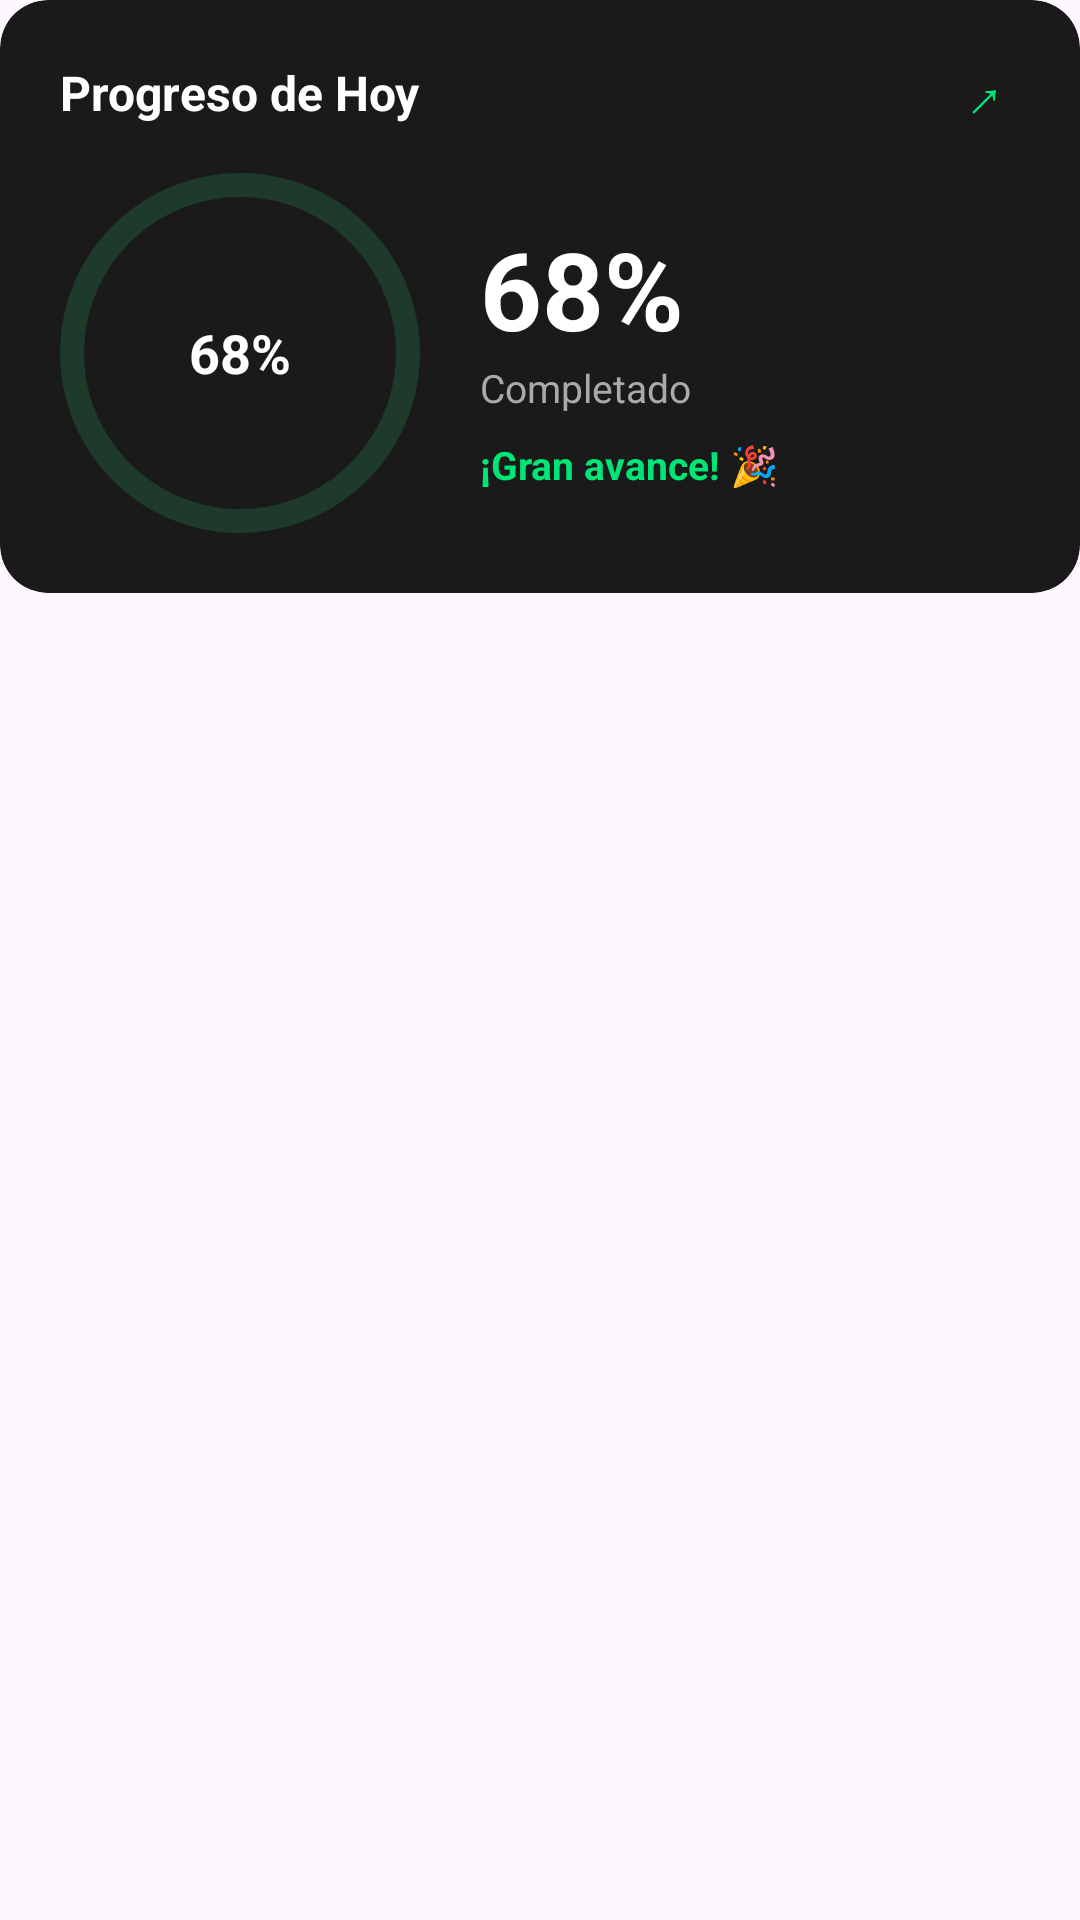

Here is an Android app screen rendered from its layout file. Give the layout XML and the strings, colors and styles it references.
<!-- AndroidManifest.xml: application theme Theme.TrabajoFinalDAM -->
<!-- res/layout/card_progress_today.xml -->
<?xml version="1.0" encoding="utf-8"?>
<androidx.constraintlayout.widget.ConstraintLayout xmlns:android="http://schemas.android.com/apk/res/android"
    xmlns:app="http://schemas.android.com/apk/res-auto"
    xmlns:tools="http://schemas.android.com/tools"
    android:layout_width="match_parent"
    android:layout_height="wrap_content">

    <androidx.cardview.widget.CardView
        android:id="@+id/card_progress_today"
        android:layout_width="match_parent"
        android:layout_height="wrap_content"
        android:layout_marginBottom="16dp"
        app:layout_constraintTop_toTopOf="parent"
        app:layout_constraintStart_toStartOf="parent"
        app:layout_constraintEnd_toEndOf="parent"
        app:cardBackgroundColor="@color/background_card"
        app:cardCornerRadius="16dp"
        app:cardElevation="0dp">

        <androidx.constraintlayout.widget.ConstraintLayout
            android:layout_width="match_parent"
            android:layout_height="wrap_content"
            android:padding="20dp">

            
            <TextView
                android:id="@+id/tv_progress_title"
                android:layout_width="wrap_content"
                android:layout_height="wrap_content"
                android:text="Progreso de Hoy"
                android:textColor="@color/text_primary"
                android:textSize="16sp"
                android:textStyle="bold"
                app:layout_constraintStart_toStartOf="parent"
                app:layout_constraintTop_toTopOf="parent" />

            
            <TextView
                android:id="@+id/iv_trend_icon"
                android:layout_width="24dp"
                android:layout_height="24dp"
                android:text="↗"
                android:textColor="@color/eco_green_primary"
                android:textSize="18sp"
                android:gravity="center"
                app:layout_constraintEnd_toEndOf="parent"
                app:layout_constraintTop_toTopOf="@id/tv_progress_title"
                app:layout_constraintBottom_toBottomOf="@id/tv_progress_title" />

            
            <FrameLayout
                android:id="@+id/frame_circular_progress"
                android:layout_width="120dp"
                android:layout_height="120dp"
                android:layout_marginTop="16dp"
                app:layout_constraintStart_toStartOf="parent"
                app:layout_constraintTop_toBottomOf="@id/tv_progress_title">

                
                <com.google.android.material.progressindicator.CircularProgressIndicator
                    android:id="@+id/progress_circular"
                    android:layout_width="120dp"
                    android:layout_height="120dp"
                    android:layout_gravity="center"
                    android:progress="68"
                    android:max="100"
                    app:indicatorColor="@color/eco_green_primary"
                    app:trackColor="@color/progress_background"
                    app:trackThickness="8dp"
                    app:indicatorSize="120dp" />

                
                <TextView
                    android:id="@+id/tv_progress_percent_inside"
                    android:layout_width="wrap_content"
                    android:layout_height="wrap_content"
                    android:layout_gravity="center"
                    android:text="68%"
                    android:textColor="@color/text_primary"
                    android:textSize="18sp"
                    android:textStyle="bold"
                    tools:text="68%" />
            </FrameLayout>

            
            <LinearLayout
                android:id="@+id/layout_progress_info"
                android:layout_width="0dp"
                android:layout_height="wrap_content"
                android:orientation="vertical"
                android:layout_marginStart="20dp"
                android:gravity="center_vertical"
                app:layout_constraintStart_toEndOf="@id/frame_circular_progress"
                app:layout_constraintEnd_toEndOf="parent"
                app:layout_constraintTop_toTopOf="@id/frame_circular_progress"
                app:layout_constraintBottom_toBottomOf="@id/frame_circular_progress">

                
                <TextView
                    android:id="@+id/tv_progress_percent_big"
                    android:layout_width="wrap_content"
                    android:layout_height="wrap_content"
                    android:text="68%"
                    android:textColor="@color/text_primary"
                    android:textSize="36sp"
                    android:textStyle="bold"
                    tools:text="68%" />

                
                <TextView
                    android:id="@+id/tv_progress_label"
                    android:layout_width="wrap_content"
                    android:layout_height="wrap_content"
                    android:text="Completado"
                    android:textColor="@color/text_secondary"
                    android:textSize="13sp" />

                
                <TextView
                    android:id="@+id/tv_progress_message"
                    android:layout_width="wrap_content"
                    android:layout_height="wrap_content"
                    android:layout_marginTop="8dp"
                    android:text="¡Gran avance! 🎉"
                    android:textColor="@color/eco_green_primary"
                    android:textSize="13sp"
                    android:textStyle="bold" />
            </LinearLayout>

        </androidx.constraintlayout.widget.ConstraintLayout>
    </androidx.cardview.widget.CardView>
</androidx.constraintlayout.widget.ConstraintLayout>
<!-- resources referenced by this layout -->
<resources>
  <color name="background_card">#1A1A1A</color>
  <color name="eco_green_primary">#00E676</color>
  <color name="progress_background">#1E3A2A</color>
  <color name="text_primary">#FFFFFF</color>
  <color name="text_secondary">#AAAAAA</color>
  <style name="Theme.TrabajoFinalDAM" parent="Base.Theme.TrabajoFinalDAM" />
  <style name="Base.Theme.TrabajoFinalDAM" parent="Theme.Material3.DayNight.NoActionBar">
          
          
      </style>
</resources>
